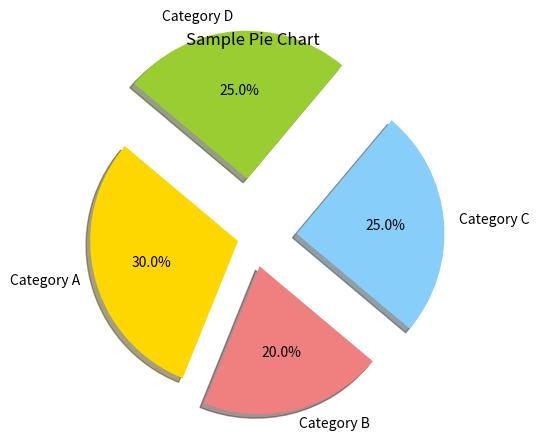

Python code for this plot:
import matplotlib.pyplot as plt
#Pie chart
# Data to plot
labels = ['Category A', 'Category B', 'Category C', 'Category D']  # Labels for each slice
sizes = [30, 20, 25, 25]  # Values for each slice
colors = ['gold', 'lightcoral', 'lightskyblue', 'yellowgreen']  # Colors for each slice
# explode = (0.1, 0, 0, 0)  # Explode the 1st slice (Category A)
explode = (0.1, 0.2, 0.3, 0.4)  # Explode all slices

# Create the pie chart
plt.pie(sizes, explode=explode, labels=labels, colors=colors, autopct='%1.1f%%',shadow=True, startangle=140)

# Add a title
plt.title('Sample Pie Chart')

# Display the chart
plt.show()
